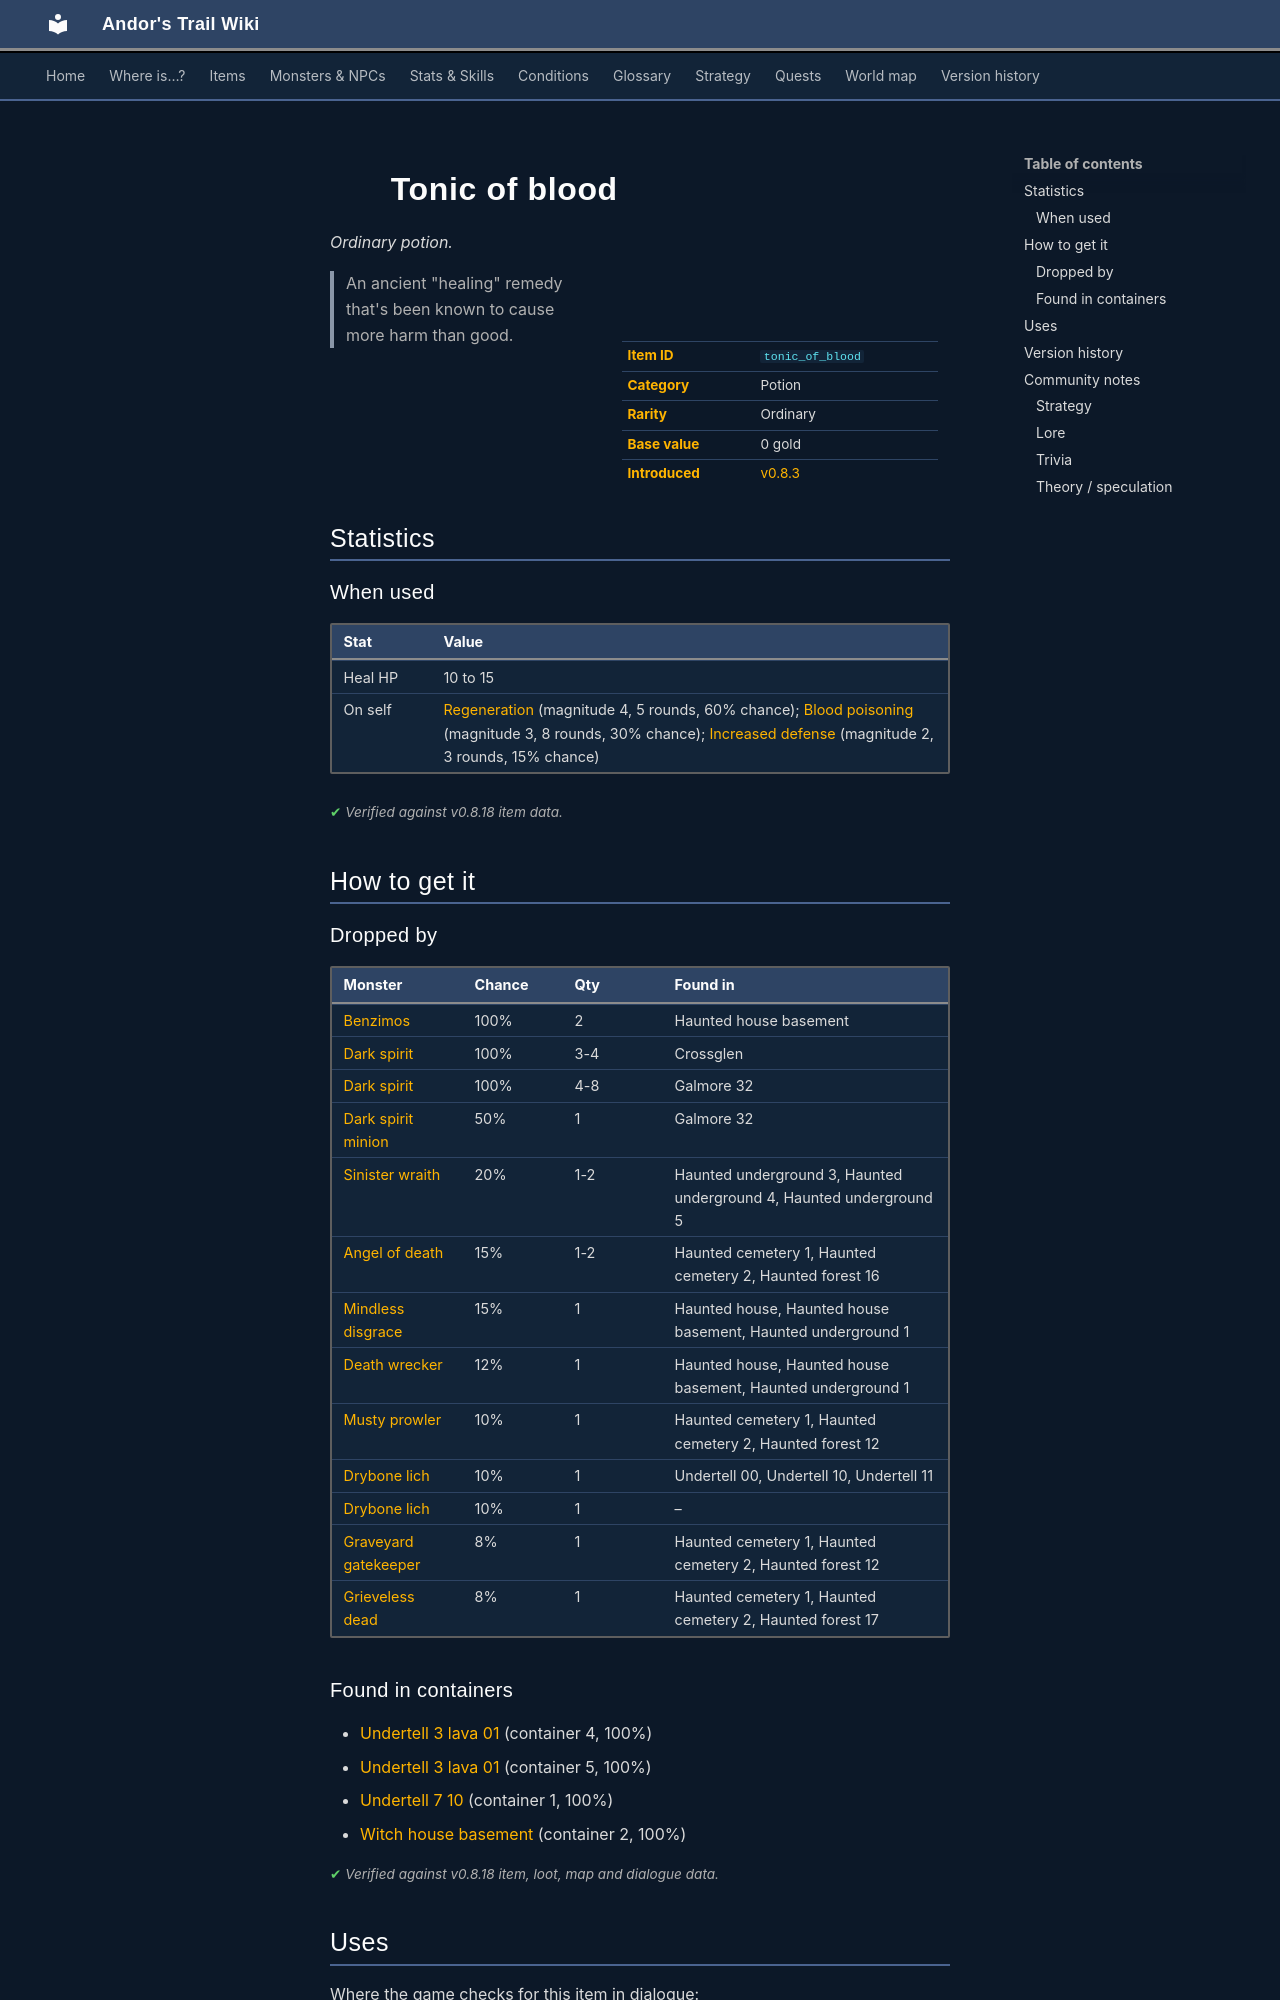

repository: asdfghjkl628/Andor-s-Trail-Wikiiii · page: items/tonic_of_blood/index.html · generator: mkdocs

---
description: "Tonic of blood is a ordinary potion in Andor's Trail. How to get it: monster drops, containers. An ancient \"healing\" remedy that's been known to cause more harm than good."
---

# ![](../assets/icons/items/items_tometik1_42.png){ .sprite } Tonic of blood

*Ordinary potion.*

<div class="infobox" markdown>

<p class="ib-img"><img class="sprite" src="../../assets/icons/items/items_tometik1_42.png" alt=""></p>

| | |
|---|---|
| **Item ID** | `tonic_of_blood` |
| **Category** | Potion |
| **Rarity** | Ordinary |
| **Base value** | 0 gold |
| **Introduced** | [v0.8.3](../versions/0.8.3.md) |

</div>

> An ancient "healing" remedy that's been known to cause more harm than good.

## Statistics

### When used

| Stat | Value |
|---|---|
| Heal HP | 10 to 15 |
| On self | [Regeneration](../conditions/regen2.md) (magnitude 4, 5 rounds, 60% chance); [Blood poisoning](../conditions/poison_blood.md) (magnitude 3, 8 rounds, 30% chance); [Increased defense](../conditions/increased_defense.md) (magnitude 2, 3 rounds, 15% chance) |

<p class="verified">Verified against v0.8.18 item data.</p>

## How to get it

### Dropped by

| Monster | Chance | Qty | Found in |
|---|---|---|---|
| [Benzimos](../monsters/haunted_benzimos.md) | 100% | 2 | Haunted house basement |
| [Dark spirit](../monsters/crossglen_dark_spirit.md) | 100% | 3-4 | Crossglen |
| [Dark spirit](../monsters/crossglen_dark_spirit.md#v-undertell_dark_spirit) | 100% | 4-8 | Galmore 32 |
| [Dark spirit minion](../monsters/dark_spirit_minion.md) | 50% | 1 | Galmore 32 |
| [Sinister wraith](../monsters/sinister_wraith.md) | 20% | 1-2 | Haunted underground 3, Haunted underground 4, Haunted underground 5 |
| [Angel of death](../monsters/angel_death.md) | 15% | 1-2 | Haunted cemetery 1, Haunted cemetery 2, Haunted forest 16 |
| [Mindless disgrace](../monsters/mindless_disgrace.md) | 15% | 1 | Haunted house, Haunted house basement, Haunted underground 1 |
| [Death wrecker](../monsters/death_wrecker.md) | 12% | 1 | Haunted house, Haunted house basement, Haunted underground 1 |
| [Musty prowler](../monsters/musty_prowler.md) | 10% | 1 | Haunted cemetery 1, Haunted cemetery 2, Haunted forest 12 |
| [Drybone lich](../monsters/drybone_lich.md) | 10% | 1 | Undertell 00, Undertell 10, Undertell 11 |
| [Drybone lich](../monsters/drybone_lich.md#v-drybone_lich_help_liches) | 10% | 1 | – |
| [Graveyard gatekeeper](../monsters/graveyard_gatekeeper.md) | 8% | 1 | Haunted cemetery 1, Haunted cemetery 2, Haunted forest 12 |
| [Grieveless dead](../monsters/grieveless_dead.md) | 8% | 1 | Haunted cemetery 1, Haunted cemetery 2, Haunted forest 17 |

### Found in containers

- [Undertell 3 lava 01](../maps/undertell_3_lava_01.md#container-3) (container 4, 100%)
- [Undertell 3 lava 01](../maps/undertell_3_lava_01.md#container-4) (container 5, 100%)
- [Undertell 7 10](../maps/undertell_7_10.md#container-0) (container 1, 100%)
- [Witch house basement](../maps/witch_house_basement.md#container-1) (container 2, 100%)


<p class="verified">Verified against v0.8.18 item, loot, map and dialogue data.</p>

## Uses

Where the game checks for this item in dialogue:

| With | Quest | What happens to it | Option |
|---|---|---|---|
| [Emmeline](../monsters/captive_girl.md) ([Lake shore road 1](../maps/lake_shore_road_1.md)) | – | must have been used (1×) | “I've had one or two of those. They are not that bad.” |
| [Emmeline](../monsters/captive_girl.md) ([Lake shore road 1](../maps/lake_shore_road_1.md)) | [A Wicked witch](../quests/wicked_witch.md#stage-95) | handed over (25×) | “Well, I have twenty-five of those for you.” |
| [Emmeline](../monsters/captive_girl.md) ([Lake shore road 1](../maps/lake_shore_road_1.md)) | [A Wicked witch](../quests/wicked_witch.md#stage-85) | must be carried (20×) | “Well, I have twenty of those for you.” |
| [Emmeline](../monsters/captive_girl.md) ([Lake shore road 1](../maps/lake_shore_road_1.md)) | [A Wicked witch](../quests/wicked_witch.md#stage-85) | must be carried (10×) | “Well, I have ten of those for you.” |
| [Emmeline](../monsters/captive_girl.md) ([Lake shore road 1](../maps/lake_shore_road_1.md)) | [A Wicked witch](../quests/wicked_witch.md#stage-85) | must be carried (5×) | “Well, I have five of those for you and I'm not sure where I got them. Do you kno” |
| [Emmeline](../monsters/captive_girl.md) ([Lake shore road 1](../maps/lake_shore_road_1.md)) | [A Wicked witch](../quests/wicked_witch.md#stage-85) | must be carried (1×) | “Well, I only have one of those for you and I don't remember where I got it. Do y” |
| [Emmeline](../monsters/captive_girl.md) ([Lake shore road 1](../maps/lake_shore_road_1.md)) | [A Wicked witch](../quests/wicked_witch.md#stage-96) | handed over (20×) | “I know that you "asked" for twenty-five, but I have twenty and they are hard to ” |

<p class="verified">Verified against v0.8.18 dialogue data.</p>
